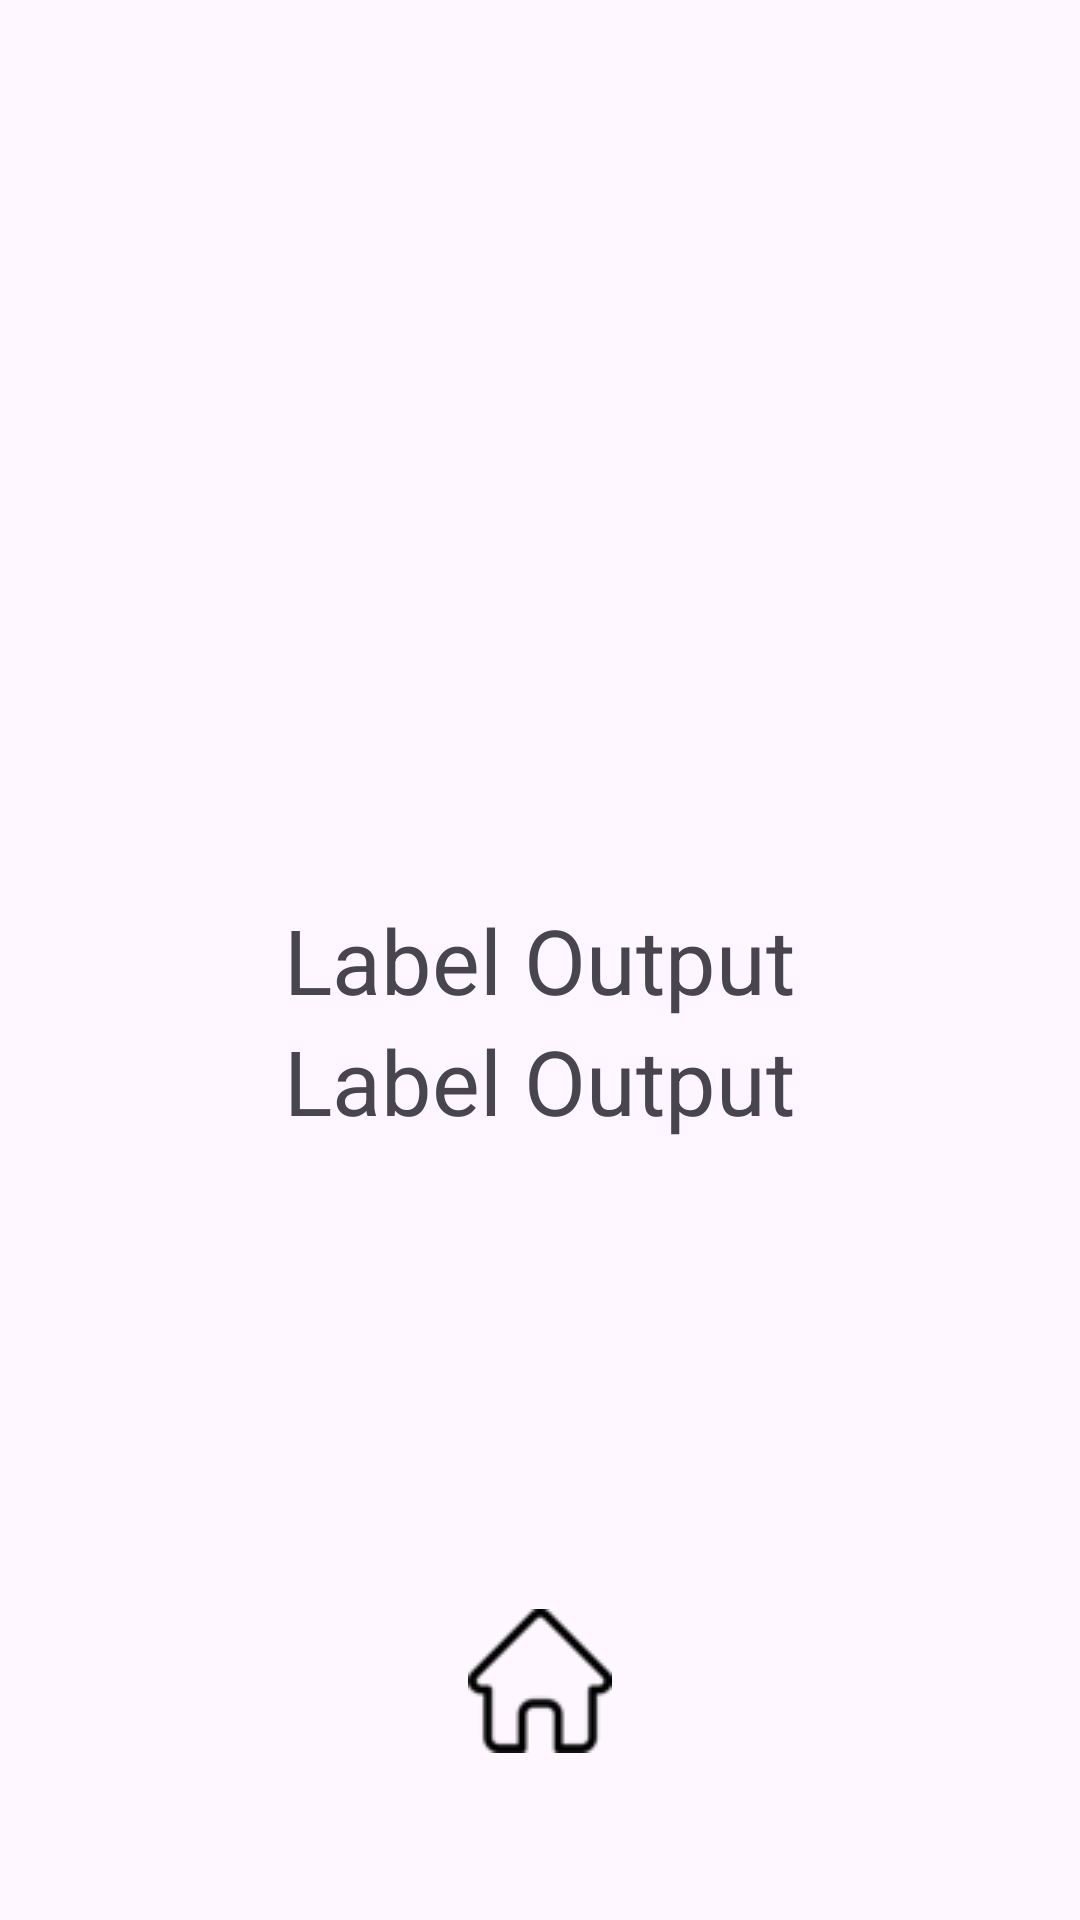

Produce the Android XML layout that renders to this screen, including the resource entries it uses.
<!-- AndroidManifest.xml: application theme Theme.Anemicare -->
<!-- res/layout/activity_prediction_result.xml -->
<?xml version="1.0" encoding="utf-8"?>
<RelativeLayout xmlns:android="http://schemas.android.com/apk/res/android"
    xmlns:app="http://schemas.android.com/apk/res-auto"
    xmlns:tools="http://schemas.android.com/tools"
    android:id="@+id/main"
    android:layout_width="match_parent"
    android:layout_height="match_parent"
    tools:context=".PredictionResult">

    <TextView
        android:layout_width="wrap_content"
        android:layout_height="wrap_content"
        android:text="Label Output"
        android:textSize="30dp"
        android:layout_centerVertical="true"
        android:layout_centerHorizontal="true"
        android:id="@+id/tvPredictedClass">
    </TextView>
    <TextView
        android:layout_width="wrap_content"
        android:layout_height="wrap_content"
        android:text="Label Output"
        android:textSize="30dp"
        android:layout_below="@+id/tvPredictedClass"
        android:layout_centerVertical="true"
        android:layout_centerHorizontal="true"
        android:id="@+id/tvConfidenceScore">
    </TextView>

    <ImageButton
        android:id="@+id/btn_1"
        android:layout_width="60dp"
        android:layout_height="60dp"
        android:layout_below="@id/tvConfidenceScore"
        android:layout_centerHorizontal="true"
        android:layout_marginTop="150dp"
        android:backgroundTint="@color/primaryColor"
        android:background="@drawable/button_shape"
        android:src="@drawable/homee"
        >

    </ImageButton>

    <ImageButton
        android:id="@+id/btn_2"
        android:layout_width="60dp"
        android:layout_height="60dp"
        android:layout_below="@id/btn_1"
        android:layout_toStartOf="@id/btn_1"
        android:backgroundTint="@color/grey"
        android:background="@drawable/button_shape"
        android:src="@drawable/baseline_arrow_back_24"
        >

    </ImageButton>
</RelativeLayout>
<!-- resources referenced by this layout -->
<resources>
  <color name="grey">#BBBFCA</color>
  <color name="primaryColor">#EA5455</color>
  <!-- drawable homee: png bitmap (drawable, 1004 bytes) -->
  <style name="Theme.Anemicare" parent="Base.Theme.Anemicare" />
  <style name="Base.Theme.Anemicare" parent="Theme.Material3.DayNight.NoActionBar">
          
          
      </style>
</resources>
